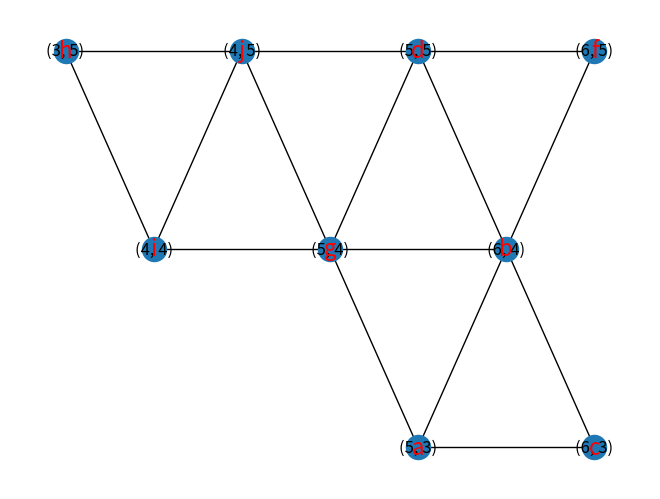

This figure's Python source:
import random
import numpy as np
import networkx as nx
import matplotlib.pyplot as plt

def calculate_adjacency_matrix(details):
    allOperations = [detail["operations"] for detail in details.values()]
    combinedOperations = ''.join(allOperations)
    maxLetter = max(combinedOperations)
    
    ord_a = ord("a")
    sizeAdjMatrix = ord(maxLetter) - ord_a + 1
    adjMatrix = np.zeros((sizeAdjMatrix, sizeAdjMatrix))
    
    for detail in details.values():
        packages = detail["packages"]
        operations = detail["operations"]
        for i in range(len(operations) - 1):
            source = ord(operations[i]) - ord_a
            destination = ord(operations[i + 1]) - ord_a
            adjMatrix[source, destination] += packages
            adjMatrix[destination, source] += packages
    
    np.fill_diagonal(adjMatrix, 0)
    return adjMatrix

def find_order_of_letters(adjMatrix):
    orderArr = []
    maxValueIndex = np.unravel_index(np.argmax(adjMatrix), adjMatrix.shape)
    rowIndex, colIndex = maxValueIndex
    orderArr.append(chr(ord('a') + rowIndex))
    orderArr.append(chr(ord('a') + colIndex))
    
    letterSums = {}
    progressMade = True

    while len(orderArr) < adjMatrix.shape[0] and progressMade:
        maxValue = 0
        maxLetter = None
        progressMade = False

        for i in range(adjMatrix.shape[0]):
            if chr(ord('a') + i) not in orderArr:
                letterSum = 0
                for j in range(adjMatrix.shape[0]):
                    if chr(ord('a') + j) in orderArr:
                        letterSum += adjMatrix[i, j]

                if letterSum > maxValue:
                    maxValue = letterSum
                    maxLetter = chr(ord('a') + i)

        if maxLetter:
            orderArr.append(maxLetter)
            letterSums[maxLetter] = maxValue
            progressMade = True
    
    return orderArr

def main():
    details = {
        "detail1": {"packages": 220, "operations": "cbabdgihjf"},
        "detail2": {"packages": 120, "operations": "cabagdhijh"},
        "detail3": {"packages": 100, "operations": "acfbigfc"},
        "detail4": {"packages": 400, "operations": "cacbdgjhj"},
    }

    adjMatrix = calculate_adjacency_matrix(details)
    orderArr = find_order_of_letters(adjMatrix)
    
    m = 12
    n = 12
    G = nx.triangular_lattice_graph(m, n)
    allNeighbors = {node: set(G.neighbors(node)) for node in G.nodes()}
    firstPosition = (3, 5)
    labels = {firstPosition: orderArr[0]}

    secondPosition = random.choice(list(allNeighbors[firstPosition]))
    labels[secondPosition] = orderArr[1]

    totalCost = adjMatrix[ord(orderArr[0]) - ord('a')][ord(orderArr[1]) - ord('a')]
    chosenNodes = {firstPosition, secondPosition}

    combinedNeighbors = set(allNeighbors[firstPosition].union(allNeighbors[secondPosition]))

    for i in orderArr[2:]:
        potentialPositions = list(combinedNeighbors - chosenNodes)
        minCost = float('inf')
        nextPosition = None
        
        #print(i)
        for position in potentialPositions:
            cost = 0
            for label, node in labels.items():
                cost += adjMatrix[ord(i) - ord('a')][ord(node) - ord('a')] * nx.shortest_path_length(G, source=position, target=label)
            #print(position, cost)
            if cost < minCost:
                minCost = cost
                nextPosition = position
        #print("The best position:")
        #print(nextPosition, minCost)
        labels[nextPosition] = i
        chosenNodes.add(nextPosition)
        combinedNeighbors.update(allNeighbors[nextPosition])
        totalCost += minCost

    print("Total Cost:", totalCost)
    pos = nx.get_node_attributes(G, 'pos')
    subgraph = G.subgraph(chosenNodes)
    nx.draw(subgraph, pos=pos, with_labels=True)
    nx.draw_networkx_labels(subgraph, pos, labels=labels, font_size=16, font_color='r')
    plt.show()
    
if __name__ == "__main__":
    main()
